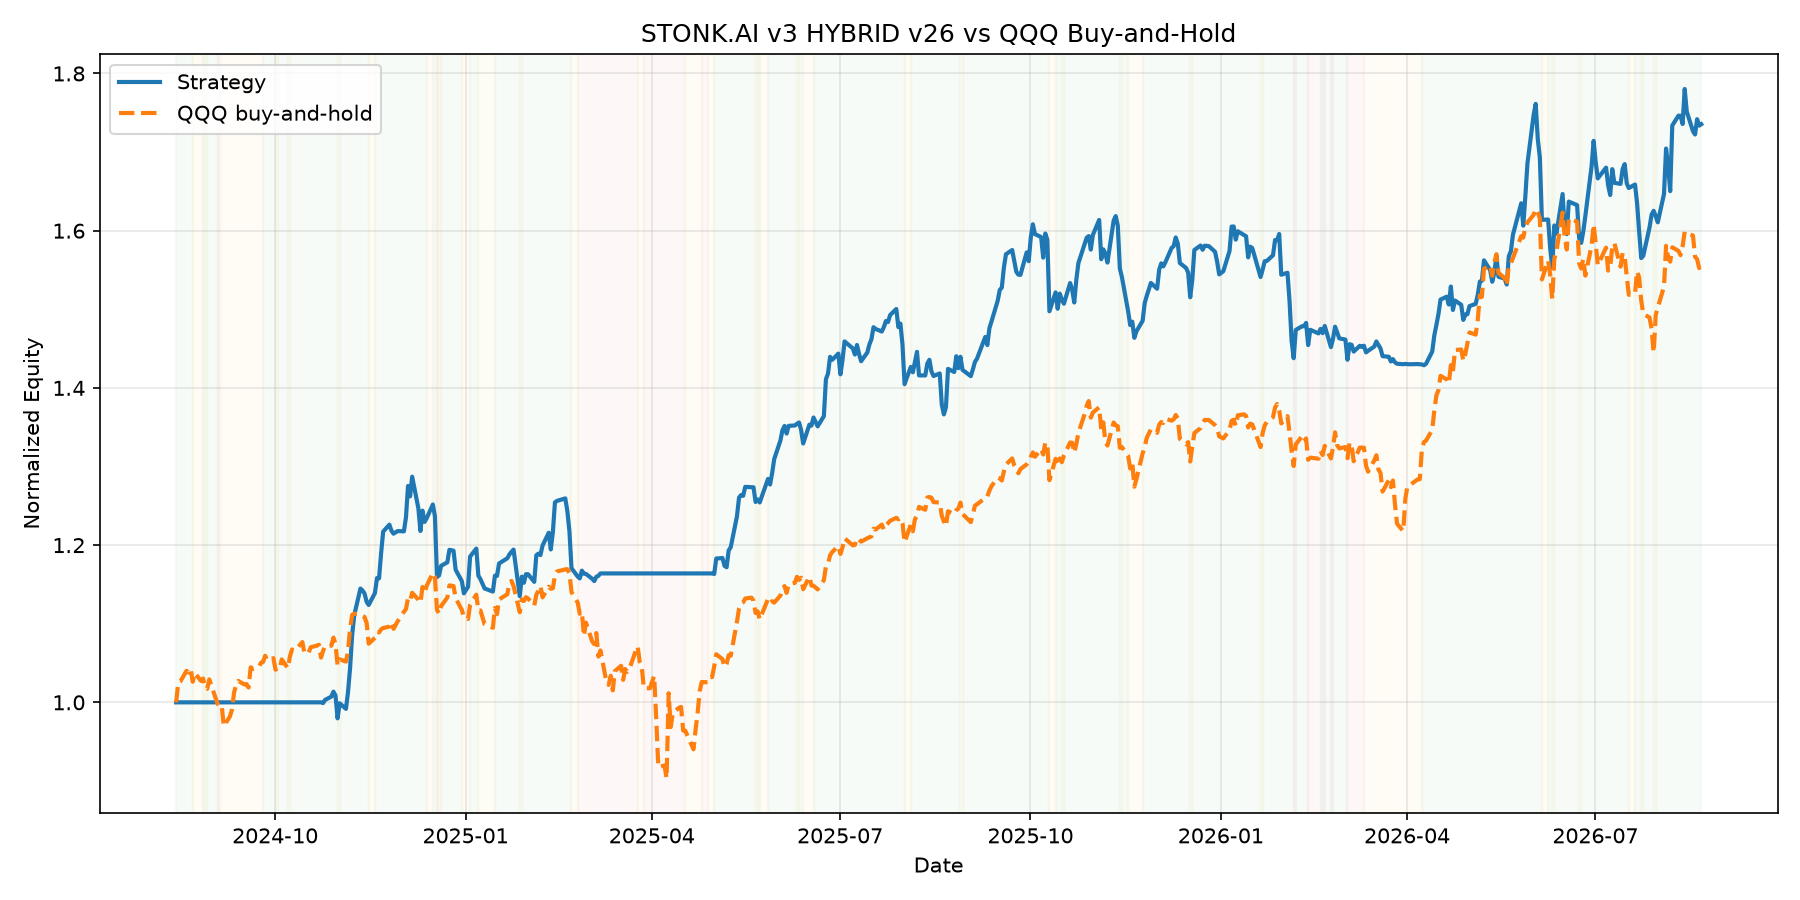

Values plotted in this chart, from the file beside it:
date, equity, cash, regime, n_positions, drawdown, qqq_close
2024-08-14T04:00:00Z, 100000, 100000, RISK_ON, 0, 0.0, 457.9
2024-08-15T04:00:00Z, 100000, 100000, RISK_ON, 0, 0.0, 469.5
2024-08-16T04:00:00Z, 100000, 100000, RISK_ON, 0, 0.0, 470.1
2024-08-19T04:00:00Z, 100000, 100000, RISK_ON, 0, 0.0, 476.3
2024-08-20T04:00:00Z, 100000, 100000, RISK_ON, 0, 0.0, 475.3
2024-08-21T04:00:00Z, 100000, 100000, RISK_ON, 0, 0.0, 477.5
2024-08-22T04:00:00Z, 100000, 100000, RISK_OFF, 0, 0.0, 469.9
2024-08-23T04:00:00Z, 100000, 100000, RISK_OFF, 0, 0.0, 475
2024-08-26T04:00:00Z, 100000, 100000, RISK_OFF, 0, 0.0, 470.4
2024-08-27T04:00:00Z, 100000, 100000, RISK_ON, 0, 0.0, 471.8
2024-08-28T04:00:00Z, 100000, 100000, RISK_OFF, 0, 0.0, 466.5
2024-08-29T04:00:00Z, 100000, 100000, RISK_ON, 0, 0.0, 465.8
2024-08-30T04:00:00Z, 100000, 100000, RISK_ON, 0, 0.0, 471.3
2024-09-03T04:00:00Z, 100000, 100000, CRISIS, 0, 0.0, 457
2024-09-04T04:00:00Z, 100000, 100000, RISK_OFF, 0, 0.0, 455.8
2024-09-05T04:00:00Z, 100000, 100000, RISK_OFF, 0, 0.0, 456.3
2024-09-06T04:00:00Z, 100000, 100000, RISK_OFF, 0, 0.0, 444
2024-09-09T04:00:00Z, 100000, 100000, RISK_OFF, 0, 0.0, 449.7
2024-09-10T04:00:00Z, 100000, 100000, RISK_OFF, 0, 0.0, 453.9
2024-09-11T04:00:00Z, 100000, 100000, RISK_OFF, 0, 0.0, 463.8
2024-09-12T04:00:00Z, 100000, 100000, RISK_OFF, 0, 0.0, 468.3
2024-09-13T04:00:00Z, 100000, 100000, RISK_OFF, 0, 0.0, 470.4
2024-09-16T04:00:00Z, 100000, 100000, RISK_OFF, 0, 0.0, 468.3
2024-09-17T04:00:00Z, 100000, 100000, RISK_OFF, 0, 0.0, 468.6
2024-09-18T04:00:00Z, 100000, 100000, RISK_OFF, 0, 0.0, 466.6
2024-09-19T04:00:00Z, 100000, 100000, RISK_OFF, 0, 0.0, 478.3
2024-09-20T04:00:00Z, 100000, 100000, RISK_OFF, 0, 0.0, 477.4
2024-09-23T04:00:00Z, 100000, 100000, RISK_OFF, 0, 0.0, 478.7
2024-09-24T04:00:00Z, 100000, 100000, RISK_OFF, 0, 0.0, 481
2024-09-25T04:00:00Z, 100000, 100000, RISK_ON, 0, 0.0, 481.4
2024-09-26T04:00:00Z, 100000, 100000, RISK_ON, 0, 0.0, 485.1
2024-09-27T04:00:00Z, 100000, 100000, RISK_ON, 0, 0.0, 482.4
2024-09-30T04:00:00Z, 100000, 100000, RISK_ON, 0, 0.0, 483.7
2024-10-01T04:00:00Z, 100000, 100000, RISK_OFF, 0, 0.0, 476.9
2024-10-02T04:00:00Z, 100000, 100000, RISK_ON, 0, 0.0, 477.6
2024-10-03T04:00:00Z, 100000, 100000, RISK_ON, 0, 0.0, 477.3
2024-10-04T04:00:00Z, 100000, 100000, RISK_ON, 0, 0.0, 482.9
2024-10-07T04:00:00Z, 100000, 100000, RISK_OFF, 0, 0.0, 477.8
2024-10-08T04:00:00Z, 100000, 100000, RISK_ON, 0, 0.0, 484.9
2024-10-09T04:00:00Z, 100000, 100000, RISK_ON, 0, 0.0, 488.7
2024-10-10T04:00:00Z, 100000, 100000, RISK_ON, 0, 0.0, 488.2
2024-10-11T04:00:00Z, 100000, 100000, RISK_ON, 0, 0.0, 488.9
2024-10-14T04:00:00Z, 100000, 100000, RISK_ON, 0, 0.0, 493
2024-10-15T04:00:00Z, 100000, 100000, RISK_ON, 0, 0.0, 486.4
2024-10-16T04:00:00Z, 100000, 100000, RISK_ON, 0, 0.0, 486.5
2024-10-17T04:00:00Z, 100000, 100000, RISK_ON, 0, 0.0, 486.8
2024-10-18T04:00:00Z, 100000, 100000, RISK_ON, 0, 0.0, 490
2024-10-21T04:00:00Z, 100000, 100000, RISK_ON, 0, 0.0, 491
2024-10-22T04:00:00Z, 100000, 100000, RISK_ON, 0, 0.0, 491.5
2024-10-23T04:00:00Z, 100000, 100000, RISK_ON, 0, 0.0, 484
2024-10-24T04:00:00Z, 99906, 6000, RISK_ON, 19, 0.0, 487.9
2024-10-25T04:00:00Z, 100316, 6000, RISK_ON, 19, 0.0, 490.9
2024-10-28T04:00:00Z, 100730, 6000, RISK_ON, 19, 0.0, 490.9
2024-10-29T04:00:00Z, 101364, 6000, RISK_ON, 19, 0.0, 495.7
2024-10-30T04:00:00Z, 100870, 6000, RISK_ON, 19, 0.004876, 491.9
2024-10-31T04:00:00Z, 97964, 24080, RISK_OFF, 15, 0.03337, 479.5
2024-11-01T04:00:00Z, 99878, 5994, RISK_ON, 19, 0.01439, 483.1
2024-11-04T05:00:00Z, 99173, 5994, RISK_ON, 19, 0.02161, 481.6
2024-11-05T05:00:00Z, 101306, 5994, RISK_ON, 19, 0.0005709, 487.8
2024-11-06T05:00:00Z, 104372, 6263, RISK_ON, 19, 0.0, 501
... 447 more rows
